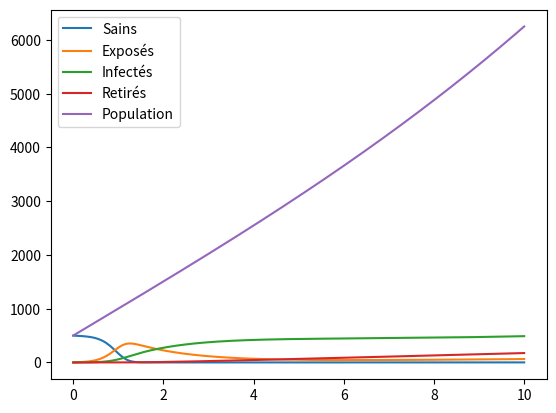

This figure's Python source:

import matplotlib.pyplot as plt
import numpy as np

# Epidémie Covid-19
# Population globale constituée de trois catégories:
# o Les individus susceptibles d'être infectés, personne saine (S)
# o Les individus atteinds du virus, infectés (I)
# o Les individus guéris (R)

# β : taux d'infection
# γ : taux de rémission

# Sous ces hypothèses, le modèle de propagation de l'épidémie est le suivant:
# S'= -βSI
# I'= βSI-γI
# R'= γI

# Euler explicite :
T = 10 # temps final
k = 8
h = T/(2**k)
t = np.linspace(0,T,2**k+1)

β=0.08
γ=0.05
α=0.75
ν=0.009
μ=0.01

S0 = 500
E0 = 0
I0 = 1
R0 = 0
N0 = S0+E0+I0+R0
Y = [np.array([S0,E0,I0,R0,N0])]

def f(Y):
    return np.array([-β*Y[0]*Y[2]+ν*Y[4]-μ*Y[0],
    β*Y[0]*Y[2]-α*Y[1]-μ*Y[1],
    α*Y[1]-γ*Y[2]-μ*Y[2],
    γ*Y[2]-μ*Y[3],
    Y[0]+Y[1]+Y[2]+Y[3]])

for i in range (2**k):
    Y0 = Y[-1]
    k1 = f(Y0)
    k2 = f(Y0 + (h/2)*k1)
    k3 = f(Y0 + (h/2)*k2)
    k4 = f(Y0 + h*k3)
    Y1 = Y0 + (h/6)*(k1 + 2*k2 + 2*k3 + k4)
    Y.append(Y1)

YRK4 = np.array(Y)

S = YRK4[:,0]
E = YRK4[:,1]
I = YRK4[:,2]
R = YRK4[:,3]
N = YRK4[:,4]


plt.figure(0)
plt.plot(t,S,label="Sains")
plt.plot(t,E,label="Exposés")
plt.plot(t,I,label="Infectés")
plt.plot(t,R,label="Retirés")
plt.plot(t,N,label="Population")
plt.legend()
plt.show()

